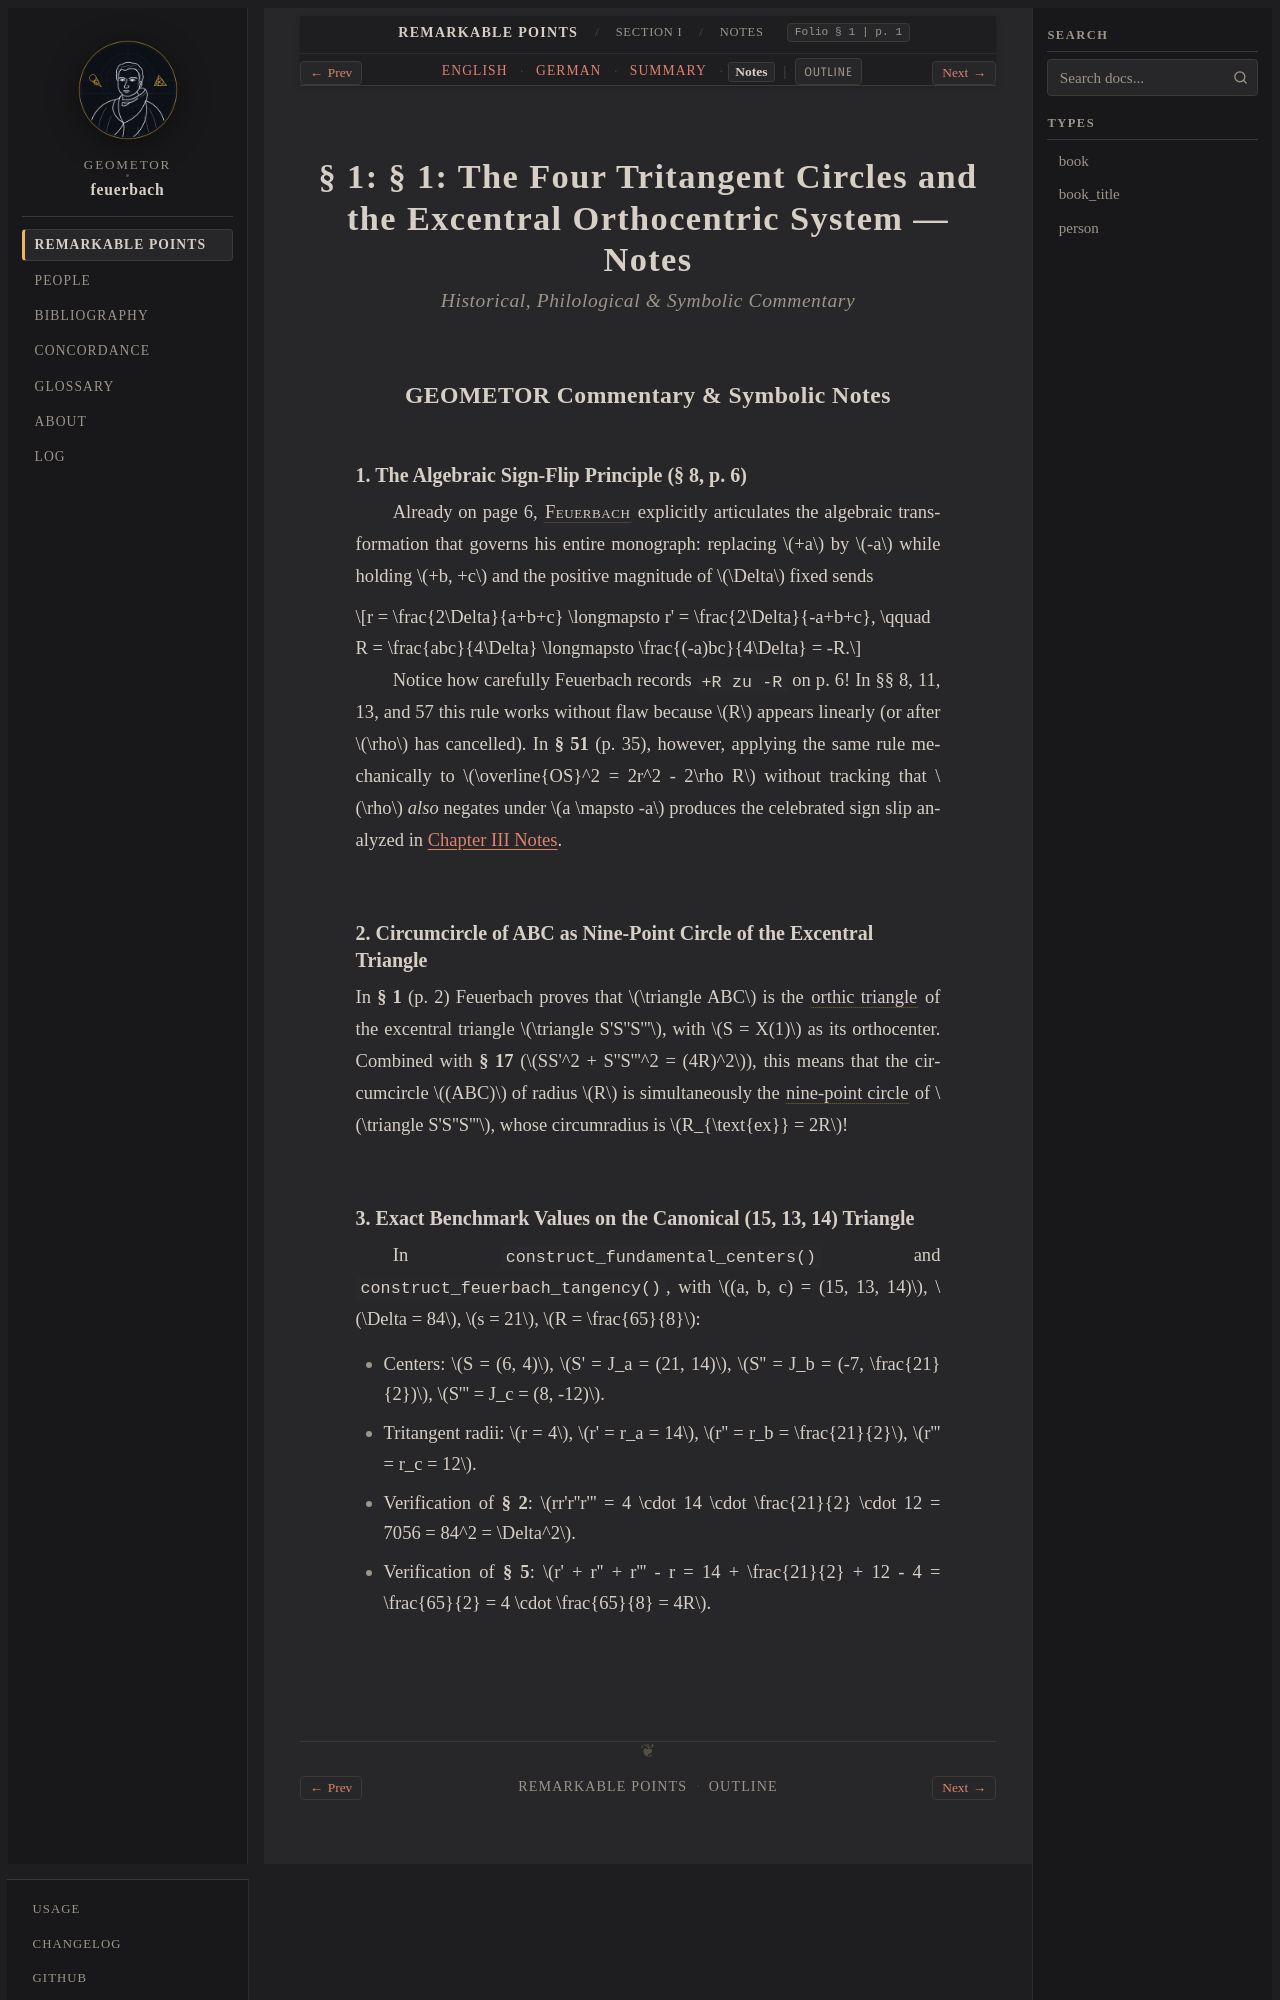

repository: geometor/feuerbach · page: feuerbach_1822/abschnitt_1/sec_01/notes.html · generator: sphinx

:layout: book
:canonical_id: § 1 (Notes)
:breadcrumb_title: Notes
:order: 1
:tracks: English: index | German: de | Summary: summary | Notes: notes

.. _fb-01-notes:
.. _fb-notes-s01:

§ 1: § 1: The Four Tritangent Circles and the Excentral Orthocentric System — Notes
===================================================================================

.. rubric:: Historical, Philological & Symbolic Commentary

GEOMETOR Commentary & Symbolic Notes
------------------------------------

1. The Algebraic Sign-Flip Principle (§ 8, p. 6)
~~~~~~~~~~~~~~~~~~~~~~~~~~~~~~~~~~~~~~~~~~~~~~~~~

Already on page 6, :person:`Feuerbach <feuerbach>` explicitly articulates the algebraic transformation that governs his entire monograph: replacing :math:`+a` by :math:`-a` while holding :math:`+b, +c` and the positive magnitude of :math:`\Delta` fixed sends

.. math::

   r = \frac{2\Delta}{a+b+c} \longmapsto r' = \frac{2\Delta}{-a+b+c},
   \qquad
   R = \frac{abc}{4\Delta} \longmapsto \frac{(-a)bc}{4\Delta} = -R.

Notice how carefully Feuerbach records ``+R zu -R`` on p. 6! In §§ 8, 11, 13, and 57 this rule works without flaw because :math:`R` appears linearly (or after :math:`\rho` has cancelled). In **§ 51** (p. 35), however, applying the same rule mechanically to :math:`\overline{OS}^2 = 2r^2 - 2\rho R` without tracking that :math:`\rho` *also* negates under :math:`a \mapsto -a` produces the celebrated sign slip analyzed in :ref:`Chapter III Notes <fb-03-notes>`.

2. Circumcircle of ABC as Nine-Point Circle of the Excentral Triangle
~~~~~~~~~~~~~~~~~~~~~~~~~~~~~~~~~~~~~~~~~~~~~~~~~~~~~~~~~~~~~~~~~~~~~

In **§ 1** (p. 2) Feuerbach proves that :math:`\triangle ABC` is the :term:`orthic triangle <orthic-triangle>` of the excentral triangle :math:`\triangle S'S''S'''`, with :math:`S = X(1)` as its orthocenter. Combined with **§ 17** (:math:`SS'^2 + S''S'''^2 = (4R)^2`), this means that the circumcircle :math:`(ABC)` of radius :math:`R` is simultaneously the :term:`nine-point circle <nine-point-circle>` of :math:`\triangle S'S''S'''`, whose circumradius is :math:`R_{\text{ex}} = 2R`!
